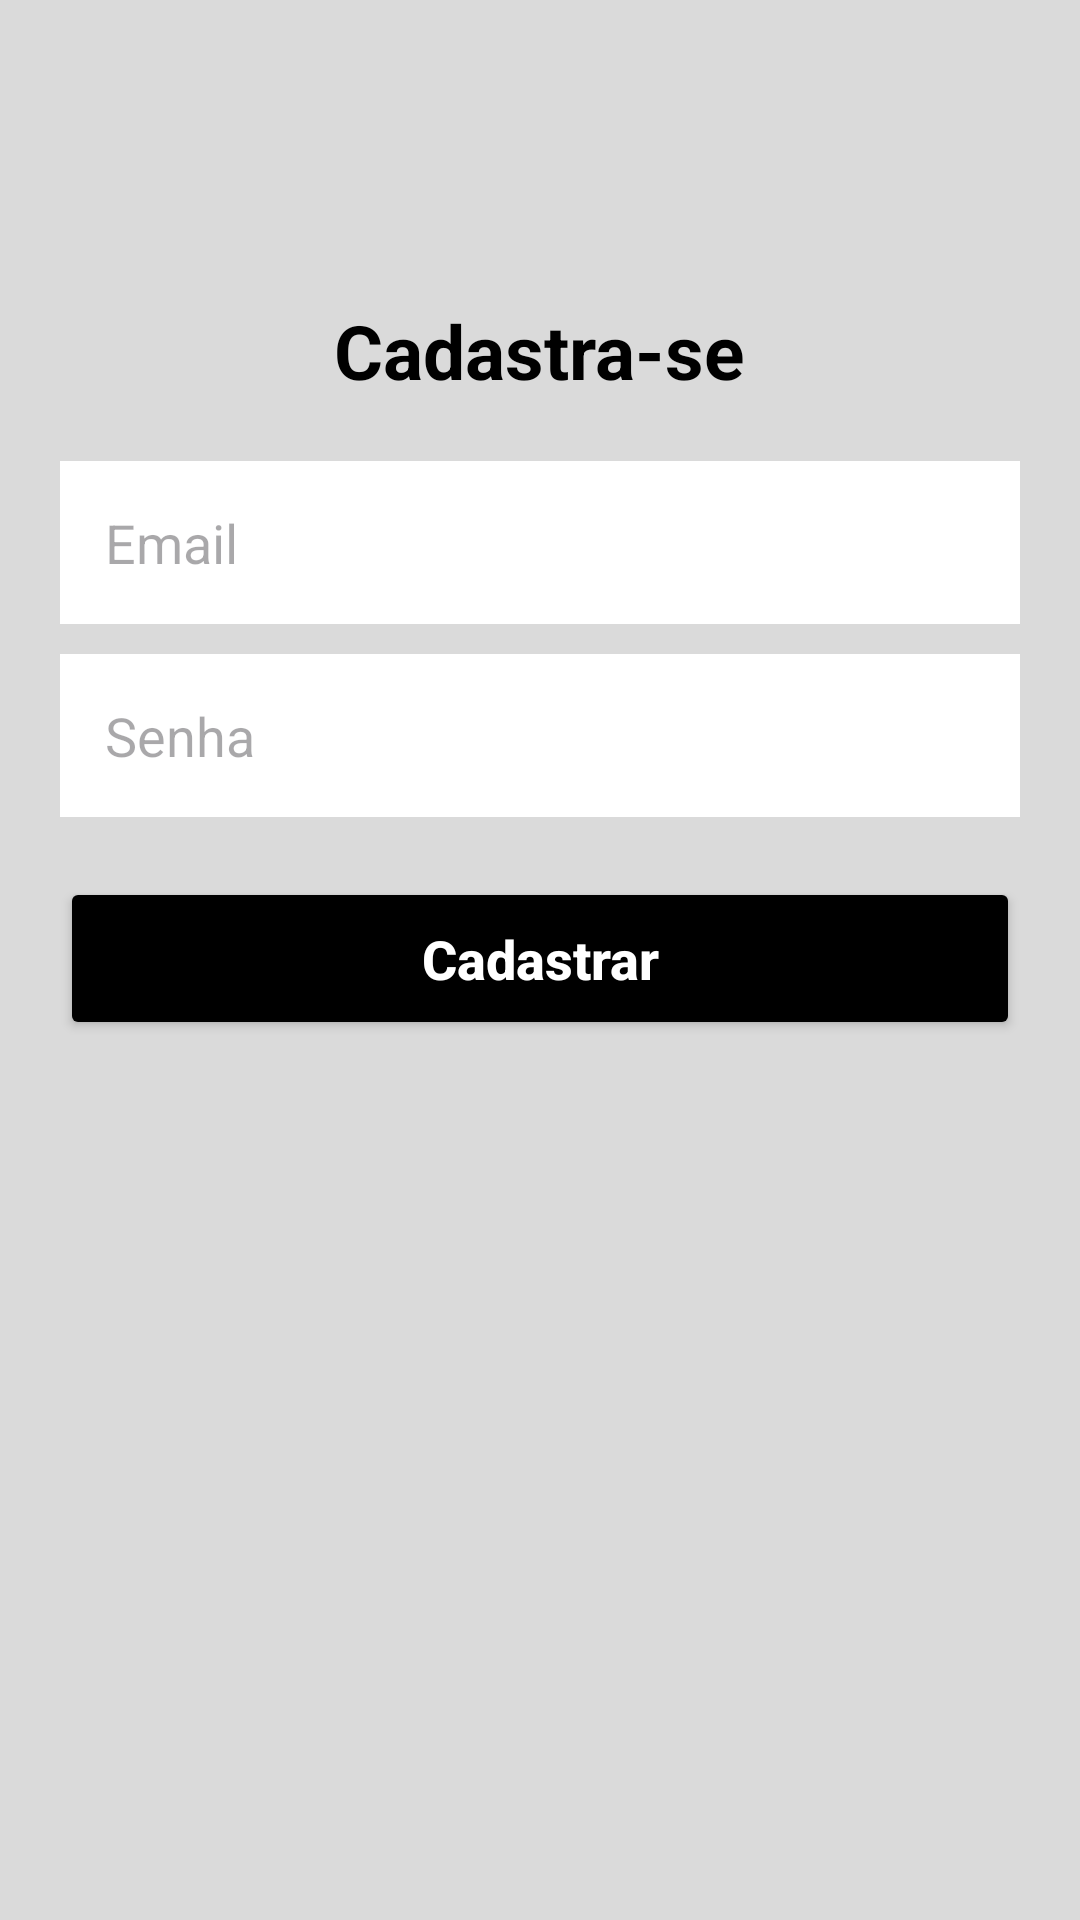

The Android layout XML behind this screen, and the referenced resources:
<!-- AndroidManifest.xml: application theme Theme.AplicativoDeTeste -->
<!-- res/layout/activity_form_cadastro.xml -->
<?xml version="1.0" encoding="utf-8"?>
<androidx.core.widget.NestedScrollView
    android:layout_width="match_parent"
    android:layout_height="match_parent"
    android:fillViewport="true"
    xmlns:android="http://schemas.android.com/apk/res/android">

<LinearLayout xmlns:app="http://schemas.android.com/apk/res-auto"
    xmlns:tools="http://schemas.android.com/tools"
    android:layout_width="match_parent"
    android:layout_height="match_parent"
    android:orientation="vertical"
    android:background="@color/light_gray"
    tools:context=".view.formcadastro.FormCadastro">

    <TextView
        android:layout_width="wrap_content"
        android:layout_height="wrap_content"
        android:text="@string/titulo_form_cadastro"
        android:textSize="25sp"
        android:textColor="@color/black"
        android:textStyle="bold"
        android:layout_gravity="center"
        android:layout_marginTop="100dp"/>

    <EditText
        android:id="@+id/edit_email"
        android:layout_width="match_parent"
        android:layout_height="wrap_content"
        android:hint="@string/hint_email"
        android:background="@color/white"
        android:padding="15dp"
        android:maxLines="1"
        android:inputType="textEmailAddress"
        android:layout_marginStart="20dp"
        android:layout_marginEnd="20dp"
        android:layout_marginTop="20dp"/>

    <EditText
        android:id="@+id/edit_senha"
        android:layout_width="match_parent"
        android:layout_height="wrap_content"
        android:hint="@string/hint_senha"
        android:background="@color/white"
        android:padding="15dp"
        android:maxLines="1"
        android:inputType="numberPassword"
        android:layout_marginStart="20dp"
        android:layout_marginEnd="20dp"
        android:layout_marginTop="10dp"/>
    
    <Button
        android:id="@+id/bt_cadastrar"
        android:layout_width="match_parent"
        android:layout_height="wrap_content"
        android:text="@string/texto_botao_cadastrar"
        android:textSize="18sp"
        android:textColor="@color/white"
        android:textStyle="bold"
        android:textAllCaps="false"
        android:padding="15dp"
        android:backgroundTint="@color/black"
        android:layout_margin="20dp"/>

</LinearLayout>
</androidx.core.widget.NestedScrollView>
<!-- resources referenced by this layout -->
<resources>
  <color name="black">#FF000000</color>
  <color name="light_gray">#DADADA</color>
  <color name="white">#FFFFFFFF</color>
  <string name="hint_email">Email</string>
  <string name="hint_senha">Senha</string>
  <string name="texto_botao_cadastrar">Cadastrar</string>
  <string name="titulo_form_cadastro">Cadastra-se</string>
  <style name="Theme.AplicativoDeTeste" parent="Base.Theme.AplicativoDeTeste" />
  <style name="Base.Theme.AplicativoDeTeste" parent="Theme.Material3.DayNight.NoActionBar">
          
          
      </style>
</resources>
